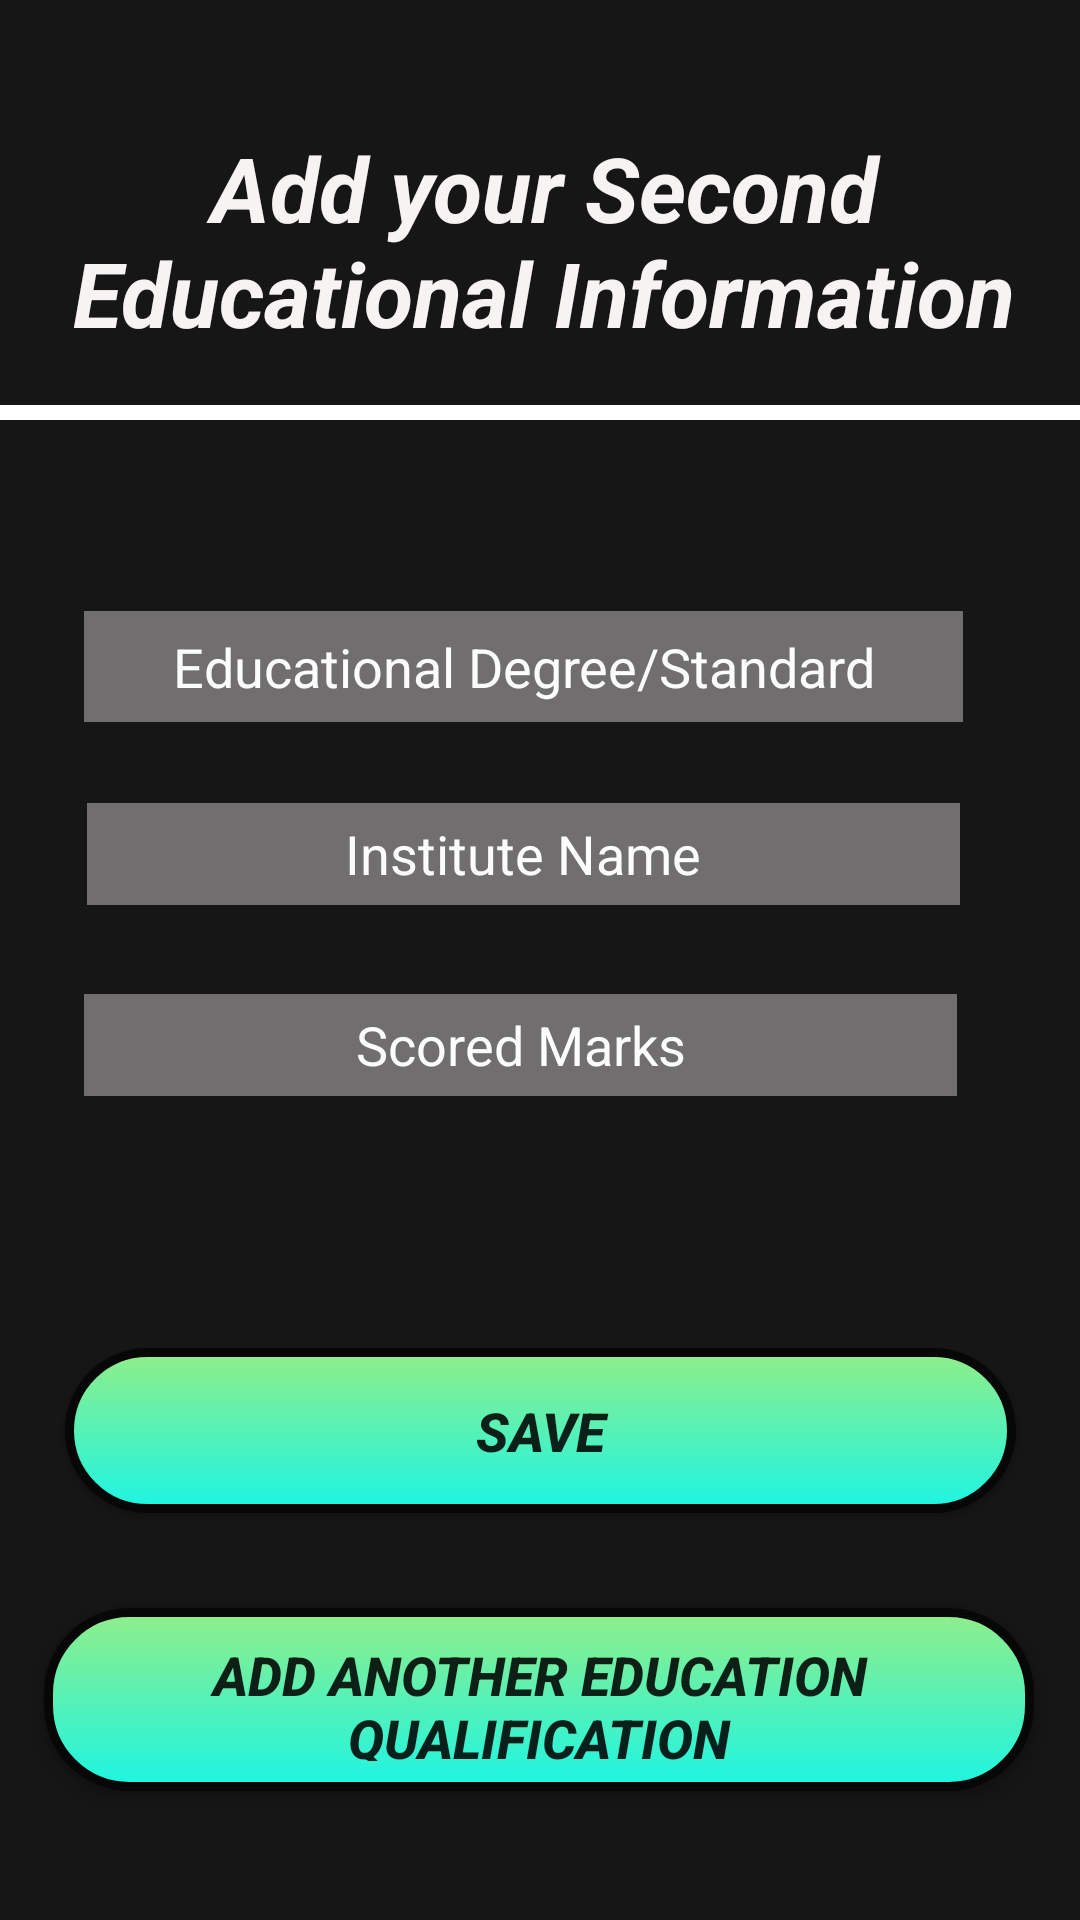

The Android layout XML behind this screen, and the referenced resources:
<!-- AndroidManifest.xml: application theme AppTheme -->
<!-- res/layout/activity_education2.xml -->
<?xml version="1.0" encoding="utf-8"?>
<androidx.constraintlayout.widget.ConstraintLayout xmlns:android="http://schemas.android.com/apk/res/android"
    xmlns:app="http://schemas.android.com/apk/res-auto"
    xmlns:tools="http://schemas.android.com/tools"
    android:layout_width="match_parent"
    android:layout_height="match_parent"
    android:background="#E8000000"
    tools:context=".EducationActivity">

    <TextView
        android:id="@+id/t"
        android:layout_width="327dp"
        android:layout_height="78dp"
        android:gravity="center"
        android:text="Add your Second Educational Information"
        android:textColor="#FAFCF8F8"
        android:textSize="30sp"
        android:textStyle="bold|italic"
        app:layout_constraintBottom_toBottomOf="parent"
        app:layout_constraintEnd_toEndOf="parent"
        app:layout_constraintHorizontal_bias="0.545"
        app:layout_constraintStart_toStartOf="parent"
        app:layout_constraintTop_toTopOf="parent"
        app:layout_constraintVertical_bias="0.073" />

    <TableRow
        android:id="@+id/hr"
        android:layout_width="363dp"
        android:layout_height="5dp"
        android:background="#ffffff"
        app:layout_constraintBottom_toTopOf="@+id/e"
        app:layout_constraintEnd_toEndOf="parent"
        app:layout_constraintHorizontal_bias="0.333"
        app:layout_constraintStart_toStartOf="parent"
        app:layout_constraintTop_toBottomOf="@+id/t"

        app:layout_constraintVertical_bias="0.2"></TableRow>

    <EditText
        android:id="@+id/e"
        android:layout_width="293dp"
        android:layout_height="37dp"
        android:background="#66F7F2F2"
        android:ems="10"
        android:gravity="center"
        android:hint="Educational Degree/Standard"
        android:inputType="textPersonName"
        android:singleLine="false"
        android:textColor="#FDFCF7F7"
        android:textColorHint="#FAFFFFFF"
        app:layout_constraintBottom_toBottomOf="parent"
        app:layout_constraintEnd_toEndOf="parent"
        app:layout_constraintHorizontal_bias="0.416"
        app:layout_constraintStart_toStartOf="parent"
        app:layout_constraintTop_toBottomOf="@+id/t"
        app:layout_constraintVertical_bias="0.175" />

    <EditText
        android:id="@+id/e1"
        android:layout_width="291dp"
        android:layout_height="34dp"
        android:background="#66F7F2F2"
        android:ems="10"
        android:foregroundGravity="center"
        android:gravity="center"
        android:hint="Institute Name"
        android:inputType="textPersonName"
        android:textColor="#FCFCF8F8"
        android:textColorHint="#FAFFFFFF"
        app:layout_constraintBottom_toBottomOf="parent"
        app:layout_constraintEnd_toEndOf="parent"
        app:layout_constraintHorizontal_bias="0.42"
        app:layout_constraintStart_toStartOf="parent"
        app:layout_constraintTop_toBottomOf="@+id/e"
        app:layout_constraintVertical_bias="0.074" />

    <EditText
        android:id="@+id/e2"
        android:layout_width="291dp"
        android:layout_height="34dp"
        android:background="#66F7F2F2"
        android:ems="10"
        android:gravity="center"
        android:hint="Scored Marks"
        android:inputType="textPersonName"
        android:textColor="#F8F3EEEE"
        android:textColorHint="#FAFFFFFF"
        app:layout_constraintBottom_toBottomOf="parent"
        app:layout_constraintEnd_toEndOf="parent"
        app:layout_constraintHorizontal_bias="0.404"
        app:layout_constraintStart_toStartOf="parent"
        app:layout_constraintTop_toBottomOf="@+id/e1"
        app:layout_constraintVertical_bias="0.098" />

    <Button
        android:id="@+id/b"
        android:layout_width="317dp"
        android:layout_height="55dp"
        android:background="@drawable/buttonsubmit"
        android:text="SAVE"
        android:textSize="18sp"
        android:textStyle="bold|italic"
        app:layout_constraintBottom_toBottomOf="parent"
        app:layout_constraintEnd_toEndOf="parent"
        app:layout_constraintStart_toStartOf="parent"
        app:layout_constraintTop_toBottomOf="@+id/e2"
        app:layout_constraintVertical_bias="0.383" />

    <Button
        android:id="@+id/b1"
        android:layout_width="330dp"
        android:layout_height="61dp"
        android:background="@drawable/buttonsubmit"
        android:text="Add another Education Qualification"
        android:textSize="18sp"
        android:textStyle="bold|italic"
        app:layout_constraintBottom_toBottomOf="parent"
        app:layout_constraintEnd_toEndOf="parent"
        app:layout_constraintHorizontal_bias="0.492"
        app:layout_constraintStart_toStartOf="parent"
        app:layout_constraintTop_toBottomOf="@+id/b"
        app:layout_constraintVertical_bias="0.425" />
</androidx.constraintlayout.widget.ConstraintLayout>
<!-- resources referenced by this layout -->
<resources>
  <!-- drawable buttonsubmit (drawable) -->
  <?xml version="1.0" encoding="utf-8"?>
  <selector xmlns:android="http://schemas.android.com/apk/res/android">
      <item android:state_pressed="true">
          <shape android:shape="rectangle">
  
              <gradient
                  android:startColor="#A1F77D"
                  android:endColor="#0D8D14"
                  android:angle="270" />
              <size android:width="350dp" android:height="50dp"/>
  
              <corners android:radius="28dp"/>
          </shape>
      </item>
  
      <item>
          <shape>
              <gradient
                  android:startColor="#90EE89"
                  android:endColor="#1DF5E3"
                  android:angle="270" />
              <stroke
                  android:width="3dp"
                  android:color="#070707" />
              <corners
                  android:radius="27dp" />
              <padding
                  android:left="10dp"
                  android:top="10dp"
                  android:right="10dp"
                  android:bottom="10dp" />
          </shape>
      </item>
  </selector>
  <style name="AppTheme" parent="Theme.AppCompat.Light.DarkActionBar">
          
          <item name="colorPrimary">@color/colorPrimary</item>
          <item name="colorPrimaryDark">@color/colorPrimaryDark</item>
          <item name="colorAccent">@color/colorAccent</item>
  
      </style>
  <color name="colorPrimary">#ffffff</color>
  <color name="colorPrimaryDark">#ffffff</color>
  <color name="colorAccent">#D01B60</color>
</resources>
